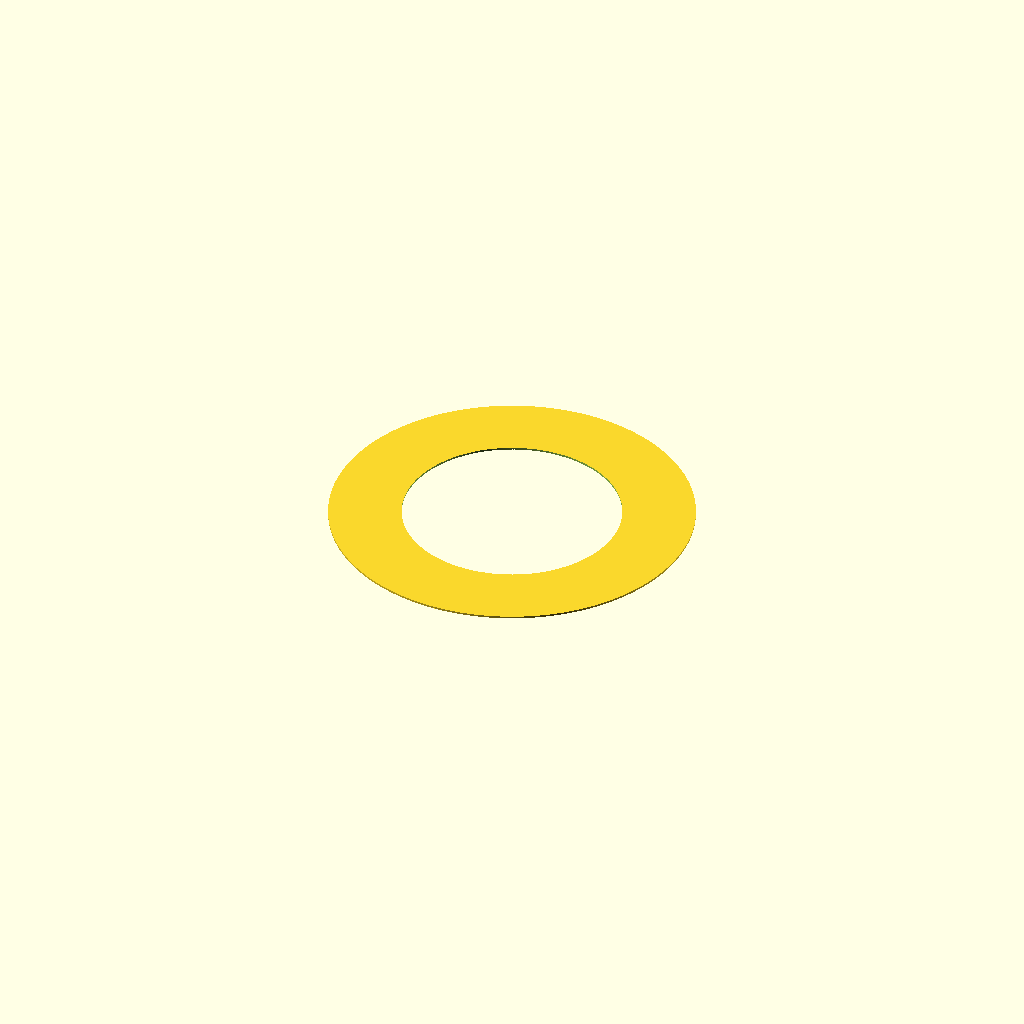
Cell 1 — every parameter at its default value.
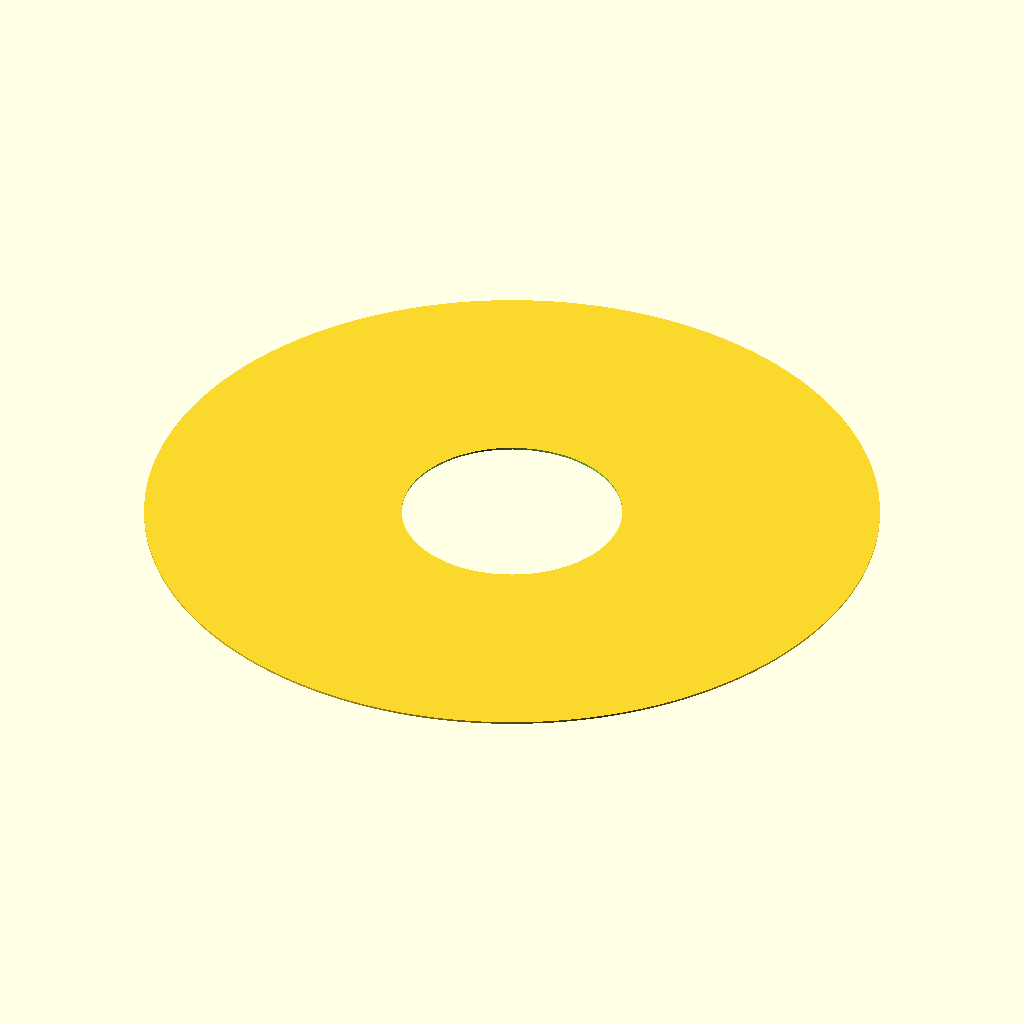
Cell 2: outer_diameter = 300 (everything else at default).
One fixed orthographic camera (rotation 55°, 0°, 25°; colour scheme Cornfield) for every cell.
OpenSCAD source file water_meter_casing.scad:
// Rendering settings for smoothness
$fn = 500;

// Variables (dimensions in mm)
outer_diameter = 150;
inner_diameter =  90;
height = 0.8;

difference() {
    cylinder(d = outer_diameter, h = height, center = true);
    cylinder(d = inner_diameter, h = height + 1, center = true);
}
Customizer parameters (derived from the source; name, type, default, range or options):
outer_diameter: number, default 150
inner_diameter: number, default 90
height: number, default 0.8
